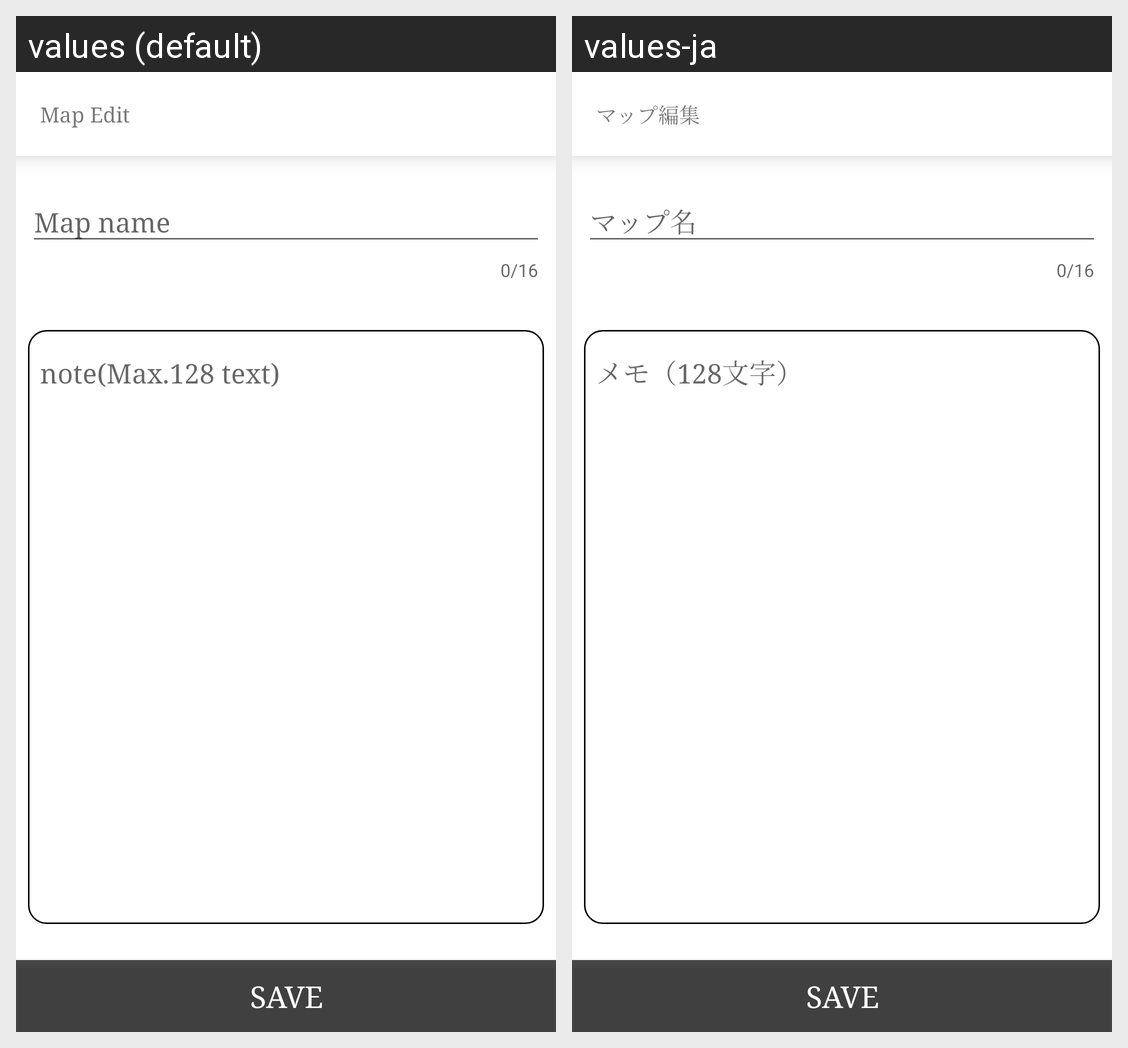

Locale-by-locale string values for the Android screen shown in this grid:
Android screen res/layout/activity_map_edit.xml rendered under 2 locales, left to right: values (default), values-ja. Device: Nexus 5 (rendered at 1080×1920; each locale shown at half size, 540×960, under a caption strip naming it); theme Toolbar.NoActionBar.
Strings drawn on this screen, with the default value and each locale's value (text and hints the layout hard-codes, and strings that could not be matched under every locale, appear in the picture but are not listed):

toolbar_titleMapEdit
  values: Map Edit
  values-ja: マップ編集

map_create_tab1
  values: Map name
  values-ja: マップ名

hint_map_memo
  values: note(Max.128 text)
  values-ja: メモ（128文字）

save
  values: Save
  values-ja: Save
